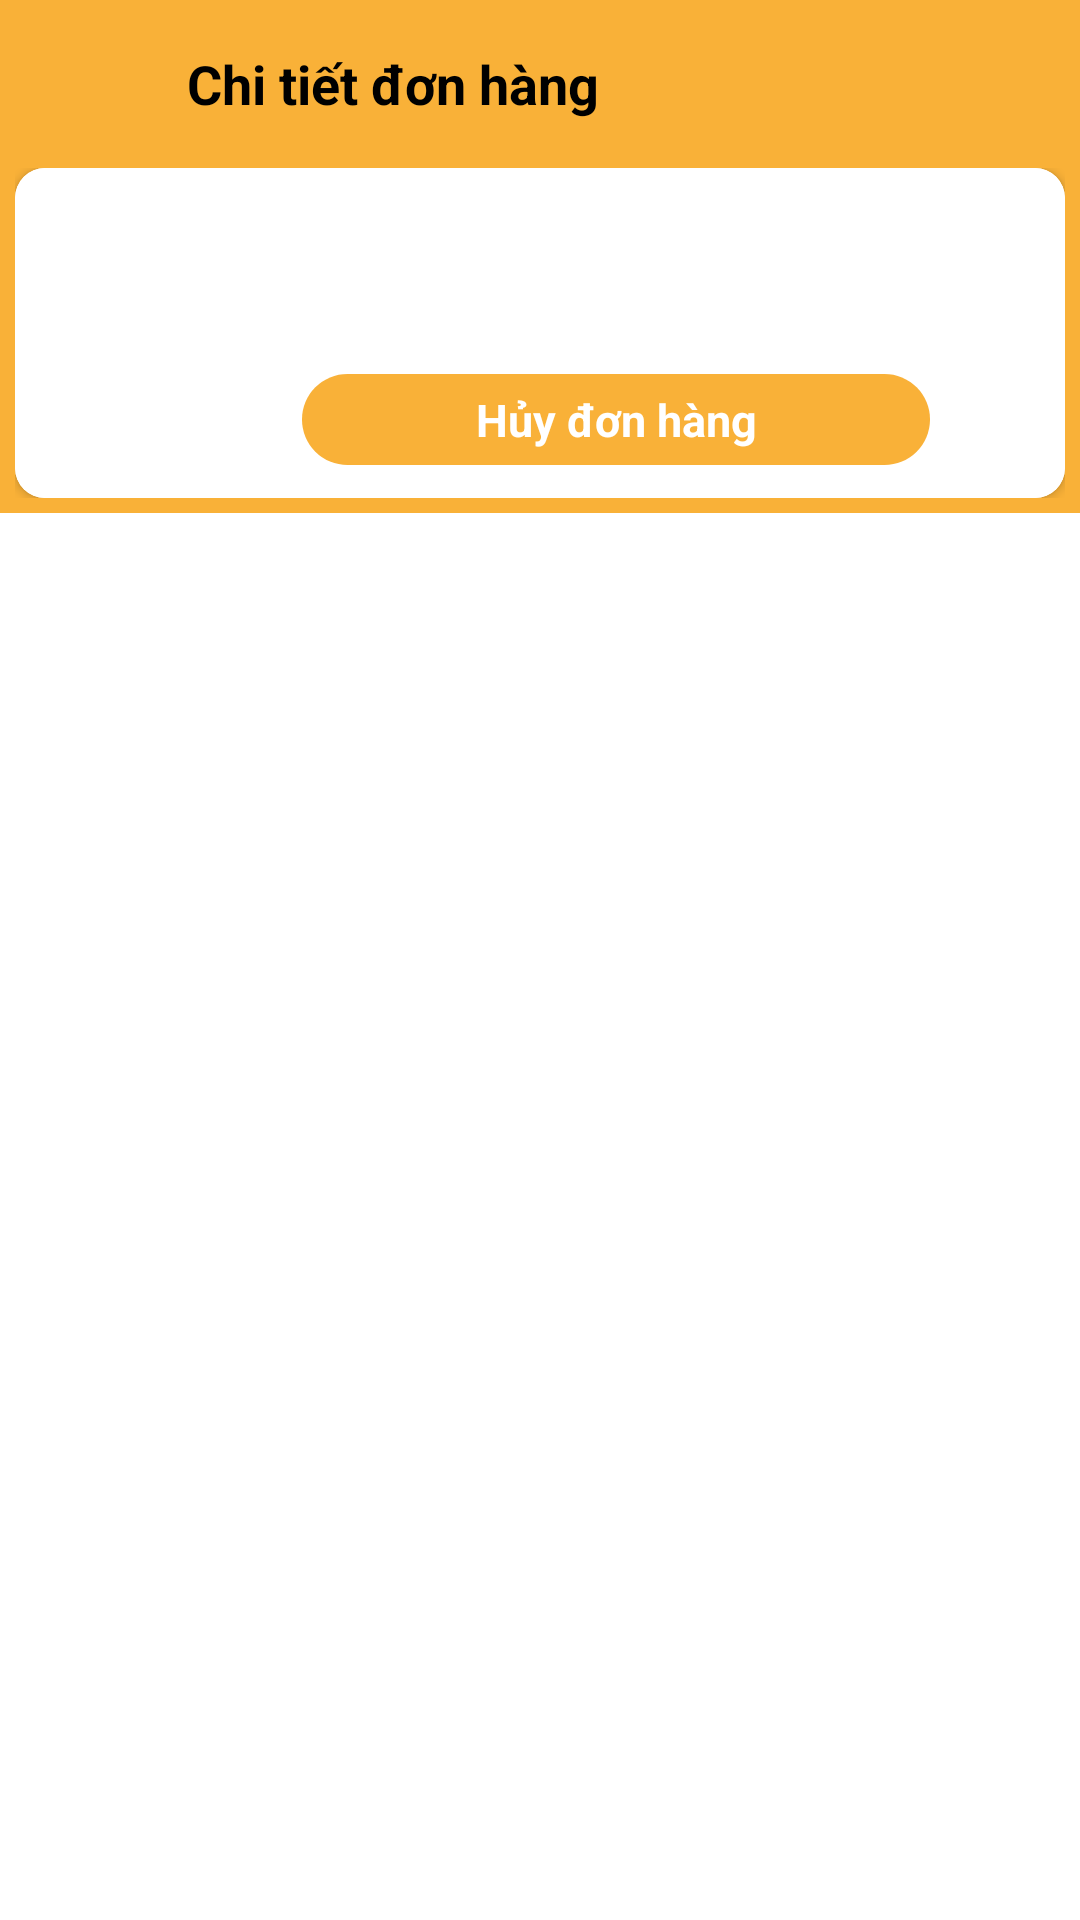

Here is an Android app screen rendered from its layout file. Give the layout XML and the strings, colors and styles it references.
<!-- AndroidManifest.xml: fallback theme Theme.MaterialComponents.DayNight.NoActionBar -->
<!-- res/layout/activity_order_detail.xml -->
<?xml version="1.0" encoding="utf-8"?>
<LinearLayout xmlns:android="http://schemas.android.com/apk/res/android"
    xmlns:app="http://schemas.android.com/apk/res-auto"
    xmlns:tools="http://schemas.android.com/tools"
    android:layout_width="match_parent"
    android:layout_height="match_parent"
    android:background="#D5D5D5"
    android:orientation="vertical"
    tools:context=".OrderDetailActivity">

    <LinearLayout
        android:id="@+id/layout_toolbar"
        android:layout_width="match_parent"
        android:layout_height="?actionBarSize"
        android:background="@color/Color_F9B138"
        android:gravity="center_vertical"
        android:orientation="horizontal"
        android:paddingStart="10dp"
        android:paddingEnd="10dp"
        android:weightSum="10"
        app:layout_constraintTop_toTopOf="parent">

        <ImageView
            android:id="@+id/btn_back_order_detail"
            android:layout_width="34dp"
            android:layout_height="37dp"
            android:layout_weight="0.5"
            android:contentDescription="Leftmenu"
            android:src="@drawable/back"

            />

        <RelativeLayout
            android:layout_width="wrap_content"
            android:layout_height="wrap_content"
            android:layout_weight="8.5"
            android:paddingStart="20dp">

            <TextView
                android:layout_width="match_parent"
                android:layout_height="wrap_content"
                android:text="Chi tiết đơn hàng"
                android:textColor="@color/black"
                android:textSize="18sp"
                android:textStyle="bold" />
        </RelativeLayout>

    </LinearLayout>

    <LinearLayout
        android:layout_width="match_parent"
        android:layout_height="wrap_content"
        android:background="@color/Color_F9B138"
        android:paddingEnd="5dp"
        android:paddingBottom="5dp"
        android:paddingStart="5dp"
        >
        <androidx.cardview.widget.CardView
            android:layout_width="match_parent"
            android:layout_height="wrap_content"
            app:cardCornerRadius="10dp"
            >
        <LinearLayout
            android:paddingEnd="4dp"
            android:background="@color/white"
            android:layout_width="match_parent"
            android:layout_height="110dp"
            android:orientation="horizontal"
            android:weightSum="6">

            <ImageView
                android:id="@+id/iv_lt_orderdetail"
                android:layout_width="70dp"
                android:layout_height="110dp"
                android:padding="10dp"
                android:layout_weight="0.5"
/>

            <LinearLayout
                android:paddingLeft="5dp"
                android:layout_width="wrap_content"
                android:layout_height="match_parent"
                android:layout_weight="5"
                android:gravity="center_vertical"
                android:orientation="vertical">

                <TextView
                    android:id="@+id/tv_id_lst_orderdetail"
                    android:layout_width="match_parent"
                    android:layout_height="wrap_content"
                    android:textColor="@color/black"
                    android:textSize="13sp"
                    android:textStyle="bold" />

                <TextView
                    android:id="@+id/tv_price_lst_orderdetail"
                    android:layout_width="wrap_content"
                    android:layout_height="wrap_content"
                    android:textColor="@color/black"
                    android:textSize="13sp"
                    android:textStyle="bold" />

                <TextView
                    android:id="@+id/tv_day_lst_orderdetail"
                    android:layout_width="wrap_content"
                    android:layout_height="wrap_content"
                    android:textColor="@color/black"
                    android:textSize="13sp"  />

                <TextView
                    android:padding="5dp"
                    android:layout_marginTop="5dp"
                    android:id="@+id/btn_end_order"
                    android:layout_marginRight="10dp"
                    android:layout_width="match_parent"
                    android:layout_height="wrap_content"
                    android:text="Hủy đơn hàng"
                    android:textStyle="bold"
                    android:background="@drawable/border_card"
                    android:gravity="center"
                    android:textColor="@color/white"
                    android:textSize="15sp"  />
            </LinearLayout>

            <TextView
                android:paddingBottom="5dp"
                android:layout_margin="5dp"
                android:id="@+id/tv_shopdetail"
                android:layout_weight="0.5"
                android:textStyle="bold"
                android:layout_width="wrap_content"
                android:layout_height="wrap_content"
                android:textSize="14sp" />


        </LinearLayout>
        </androidx.cardview.widget.CardView>
    </LinearLayout>

    <androidx.recyclerview.widget.RecyclerView
        android:padding="5dp"
        android:background="@color/white"
        android:layout_width="match_parent"
        android:layout_height="match_parent"
        android:id="@+id/rcv_order_detail"
        />


</LinearLayout>
<!-- resources referenced by this layout -->
<resources>
  <color name="Color_F9B138">#F9B138</color>
  <color name="black">#FF000000</color>
  <color name="white">#FFFFFFFF</color>
  <!-- drawable border_card (drawable) -->
  <?xml version="1.0" encoding="utf-8"?>
  <shape xmlns:android="http://schemas.android.com/apk/res/android">
      <solid android:color="@color/Color_F9B138"/>
      <stroke android:width="0dp"
          android:color="@color/white" />
      <corners android:radius="20dp"/>
  </shape>
</resources>
